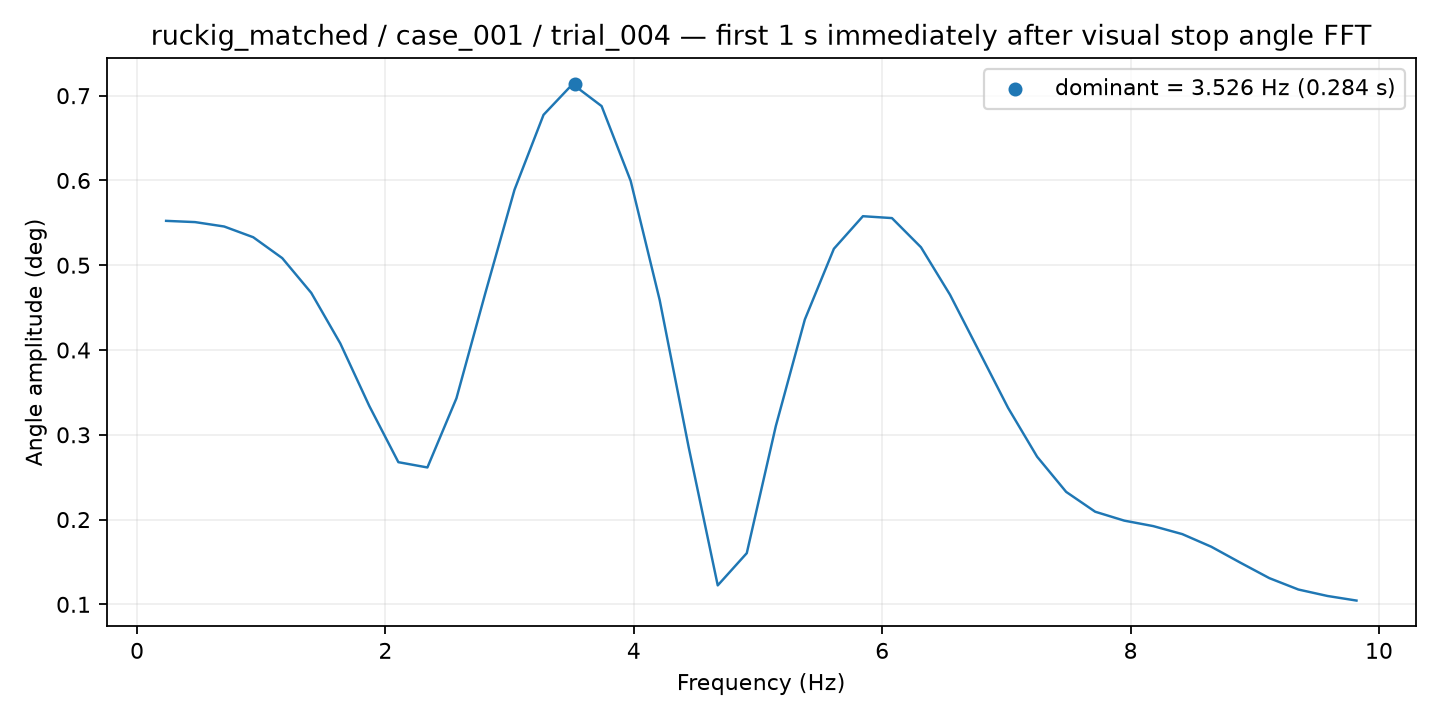

The data file committed next to this chart (first rows):
frequency_hz, amplitude_deg
0.2338, 0.5524
0.4676, 0.5509
0.7013, 0.5457
0.9351, 0.533
1.169, 0.5084
1.403, 0.4674
1.636, 0.4078
1.87, 0.3339
2.104, 0.2677
2.338, 0.2615
2.572, 0.3431
2.805, 0.4677
3.039, 0.5891
3.273, 0.6774
3.507, 0.7136
3.741, 0.6877
3.974, 0.5996
4.208, 0.459
4.442, 0.2852
4.676, 0.1224
4.909, 0.1604
5.143, 0.3103
5.377, 0.436
5.611, 0.5194
5.845, 0.5578
6.078, 0.5556
6.312, 0.5212
6.546, 0.4652
6.78, 0.3986
7.013, 0.3318
7.247, 0.2742
7.481, 0.2327
7.715, 0.2093
7.949, 0.1988
8.182, 0.1923
8.416, 0.1829
8.65, 0.1679
8.884, 0.1492
9.118, 0.1309
9.351, 0.1175
9.585, 0.1099
9.819, 0.1045
